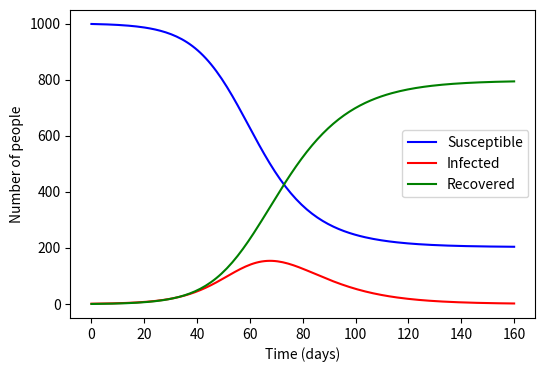

Write the Python code that produced this figure.
import numpy as np
import matplotlib.pyplot as plt
import json

# Parameters
N = 1000    # Total population
I0 = 1      # Initial number of infected individuals
R0 = 0      # Initial number of recovered individuals
S0 = N - I0 - R0   # Initial number of susceptible individuals
beta = 0.2  # Contact rate
gamma = 0.1 # Recovery rate

# Time grid (in days)
t = np.linspace(0, 160, 160)

# The SIR model differential equations.
def deriv(y, t, N, beta, gamma):
    S, I, R = y
    dSdt = -beta * S * I / N
    dIdt = beta * S * I / N - gamma * I
    dRdt = gamma * I
    return dSdt, dIdt, dRdt

# Initial conditions vector
y0 = S0, I0, R0

# RK2 method
def rk2(y, t, dt, derivs):
    k1 = np.asarray(derivs(y, t, N, beta, gamma))
    k2 = np.asarray(derivs(y + 0.5*dt*k1, t + 0.5*dt, N, beta, gamma))
    y_next = y + dt*k2
    return y_next

# Time integration using RK2
y = np.zeros([len(t), 3])
y[0, :] = y0
dt = t[1] - t[0]
for i in range(len(t)-1):
    y[i+1, :] = rk2(y[i, :], t[i], dt, deriv)

S, I, R = y[:,0], y[:,1], y[:,2]

# Plotting the data
plt.figure(figsize=[6,4])
plt.plot(t, S, 'b', label='Susceptible')
plt.plot(t, I, 'r', label='Infected')
plt.plot(t, R, 'g', label='Recovered')
plt.xlabel('Time (days)')
plt.ylabel('Number of people')
plt.legend()
plt.show()
